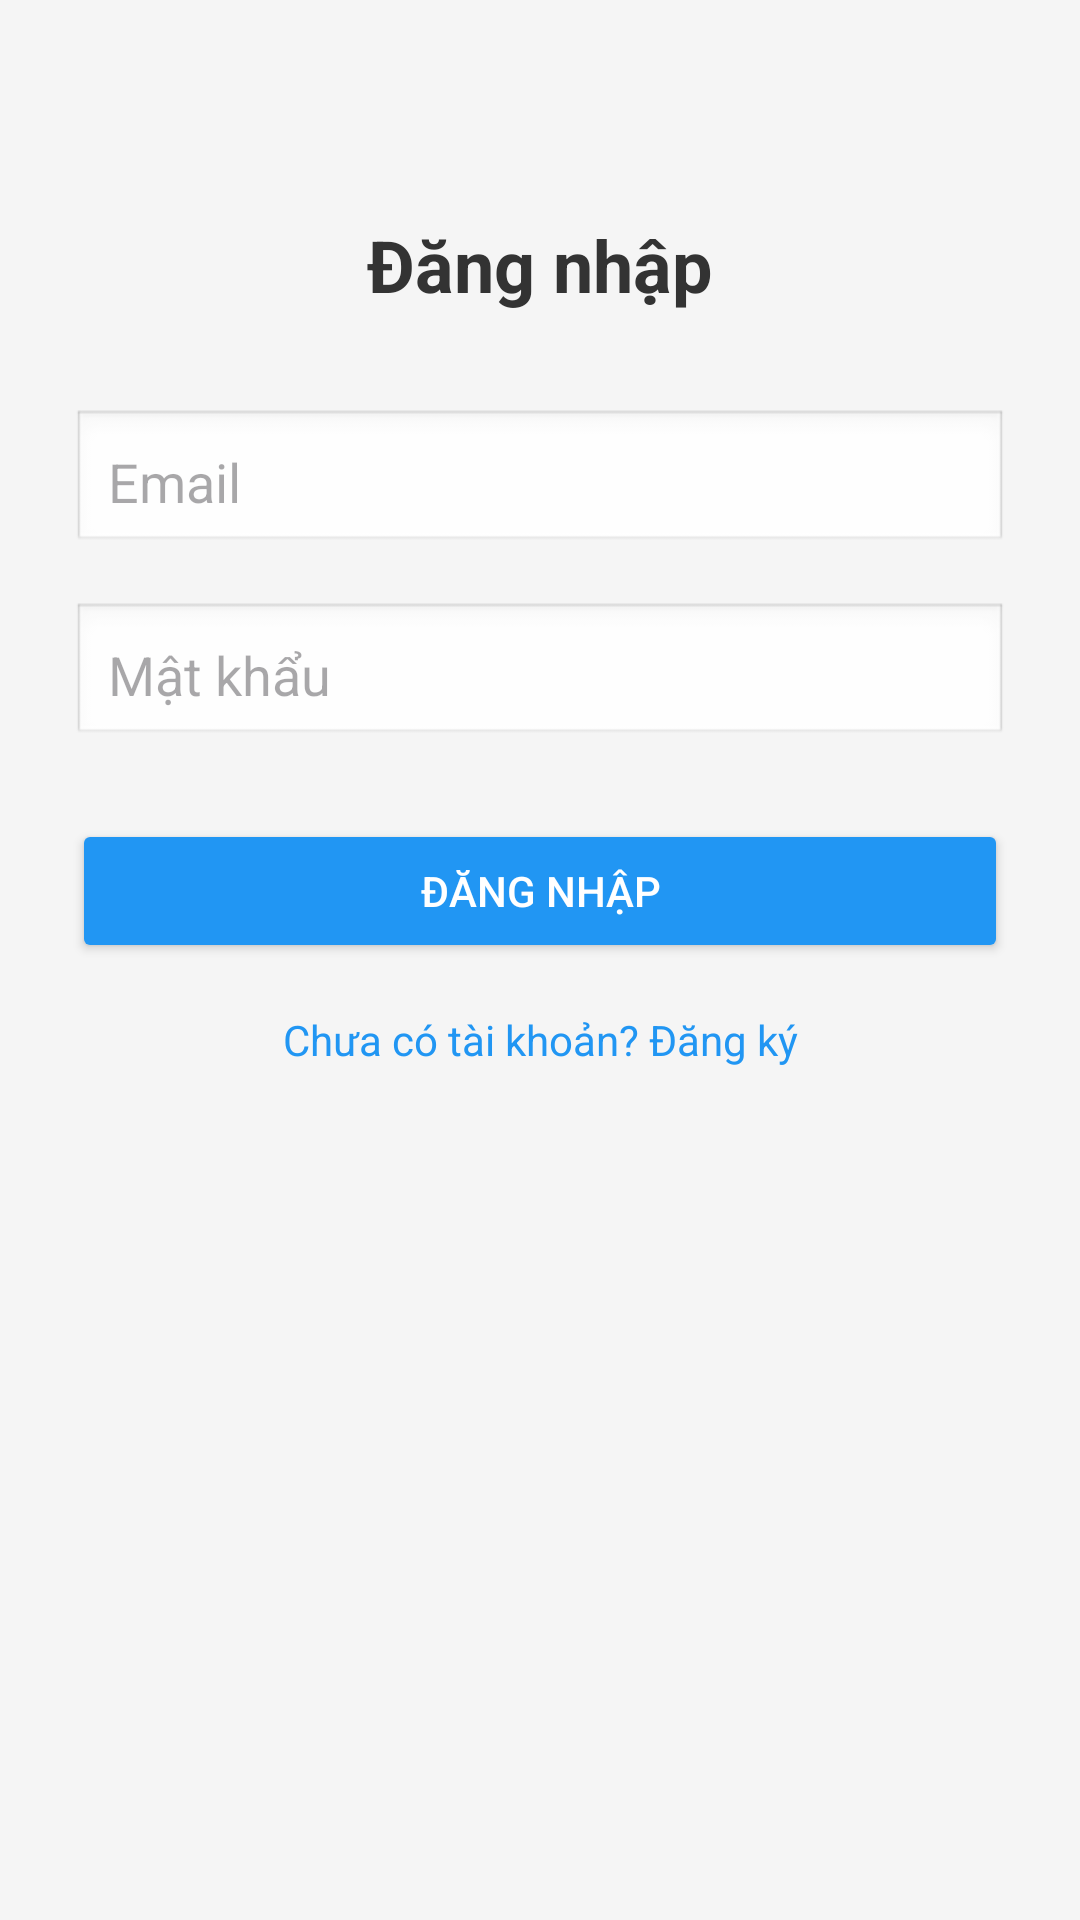

Produce the Android XML layout that renders to this screen, including the resource entries it uses.
<!-- AndroidManifest.xml: application theme Theme.Quanlycongviec -->
<!-- res/layout/activity_login.xml -->
<?xml version="1.0" encoding="utf-8"?>
<androidx.constraintlayout.widget.ConstraintLayout xmlns:android="http://schemas.android.com/apk/res/android"
    xmlns:app="http://schemas.android.com/apk/res-auto"
    android:layout_width="match_parent"
    android:layout_height="match_parent"
    android:id="@+id/main"
    android:padding="24dp"
    android:background="#F5F5F5">

    
    <TextView
        android:id="@+id/tvTitle"
        android:layout_width="0dp"
        android:layout_height="wrap_content"
        android:text="Đăng nhập"
        android:textSize="24sp"
        android:textStyle="bold"
        android:textColor="#333"
        android:gravity="center"
        app:layout_constraintTop_toTopOf="parent"
        app:layout_constraintStart_toStartOf="parent"
        app:layout_constraintEnd_toEndOf="parent"
        android:layout_marginTop="48dp" />

    
    <EditText
        android:id="@+id/etEmail"
        android:layout_width="0dp"
        android:layout_height="wrap_content"
        android:hint="Email"
        android:inputType="textEmailAddress"
        android:padding="12dp"
        android:background="@android:drawable/edit_text"
        app:layout_constraintTop_toBottomOf="@id/tvTitle"
        app:layout_constraintStart_toStartOf="parent"
        app:layout_constraintEnd_toEndOf="parent"
        android:layout_marginTop="32dp" />

    
    <EditText
        android:id="@+id/etPassword"
        android:layout_width="0dp"
        android:layout_height="wrap_content"
        android:hint="Mật khẩu"
        android:inputType="textPassword"
        android:padding="12dp"
        android:background="@android:drawable/edit_text"
        app:layout_constraintTop_toBottomOf="@id/etEmail"
        app:layout_constraintStart_toStartOf="parent"
        app:layout_constraintEnd_toEndOf="parent"
        android:layout_marginTop="16dp" />

    
    <Button
        android:id="@+id/btnLogin"
        android:layout_width="0dp"
        android:layout_height="wrap_content"
        android:text="Đăng nhập"
        android:backgroundTint="#2196F3"
        android:textColor="#FFFFFF"
        android:padding="12dp"
        app:layout_constraintTop_toBottomOf="@id/etPassword"
        app:layout_constraintStart_toStartOf="parent"
        app:layout_constraintEnd_toEndOf="parent"
        android:layout_marginTop="24dp" />

    
    <TextView
        android:id="@+id/tvRegister"
        android:layout_width="wrap_content"
        android:layout_height="wrap_content"
        android:text="Chưa có tài khoản? Đăng ký"
        android:textColor="#2196F3"
        android:textSize="14sp"
        app:layout_constraintTop_toBottomOf="@id/btnLogin"
        app:layout_constraintStart_toStartOf="parent"
        app:layout_constraintEnd_toEndOf="parent"
        android:layout_marginTop="16dp" />

</androidx.constraintlayout.widget.ConstraintLayout>
<!-- resources referenced by this layout -->
<resources>
  <style name="Theme.Quanlycongviec" parent="Base.Theme.Quanlycongviec" />
  <style name="Base.Theme.Quanlycongviec" parent="Theme.Material3.DayNight.NoActionBar">
          
          
      </style>
</resources>
